Run: headless pygame with SDL's dummy video driver; simulated clock (each Clock.tick advances the game by its frame time, no real sleeping); random seed 0; keys injected as events and as key.get_pressed() state; no mouse input.
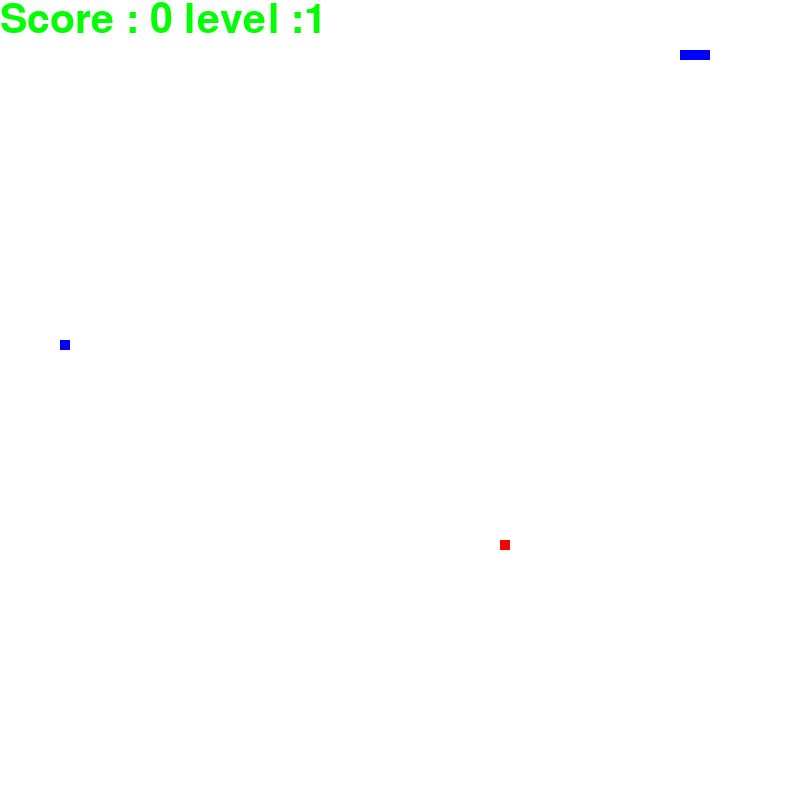
Frame 1 of 2 · flips 1–60 · no input
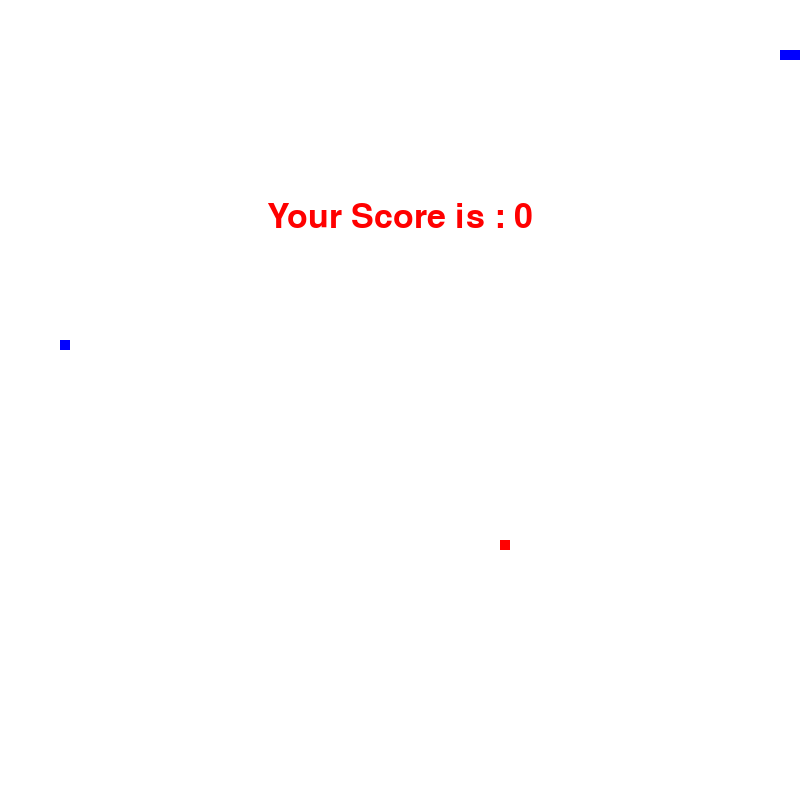
Frame 2 of 2 · flips 61–180 · tapped SPACE, RETURN · held RIGHT (→), D (game ended)

The pygame program that drew these frames:

import pygame
import time
import random

window_x = 800
window_y = 800

score = 0

snake_speed = 15

level = 1

direction = 'RIGHT'
change_to = direction

running = True
fruit_spawn = True
fruit2_spawn = True

black = pygame.Color(0, 0, 0)
white = pygame.Color(255, 255, 255)
red = pygame.Color(255, 0, 0)
green = pygame.Color(0, 255, 0)
blue = pygame.Color(0, 0, 255)

pygame.init()

pygame.display.set_caption('Snake_game')
game_window = pygame.display.set_mode((window_x, window_y))

fps = pygame.time.Clock()

snake_position = [100, 50]

snake_body = [[100, 50],
              [90, 50],
              [80, 50]]

fruit_spawn_time = time.time()
fruit2_spawn_time = time.time()

fruit_lifespan = 10

fruit_position = [random.randrange(1, (window_x // 10)) * 10,
                  random.randrange(1, (window_y // 10)) * 10]


fruit2_position = [random.randrange(1, (window_x // 10)) * 10,
                   random.randrange(1, (window_y // 10)) * 10]


def show_score(choice, color, font, size):
    score_font = pygame.font.SysFont(font, size)

    score_surface = score_font.render('Score : ' + str(score) + ' level :' + str(level), True, color)

    score_rect = score_surface.get_rect()

    game_window.blit(score_surface, score_rect)


def game_over():
    my_font = pygame.font.SysFont('times new roman', 50)

    game_over_surface = my_font.render('Your Score is : ' + str(score), True, red)

    game_over_rect = game_over_surface.get_rect()

    game_over_rect.midtop = (window_x / 2, window_y / 4)

    game_window.blit(game_over_surface, game_over_rect)
    pygame.display.flip()

    time.sleep(2)

    pygame.quit()

    quit()


while running:
    for event in pygame.event.get():
        if event.type == pygame.QUIT:
            running = False
        if event.type == pygame.KEYDOWN:
            if event.key == pygame.K_UP:
                change_to = 'UP'
            if event.key == pygame.K_DOWN:
                change_to = 'DOWN'
            if event.key == pygame.K_LEFT:
                change_to = 'LEFT'
            if event.key == pygame.K_RIGHT:
                change_to = 'RIGHT'

    if change_to == 'UP' and direction != 'DOWN':
        direction = 'UP'
    if change_to == 'DOWN' and direction != 'UP':
        direction = 'DOWN'
    if change_to == 'LEFT' and direction != 'RIGHT':
        direction = 'LEFT'
    if change_to == 'RIGHT' and direction != 'LEFT':
        direction = 'RIGHT'

    if direction == 'UP':
        snake_position[1] -= 10
    if direction == 'DOWN':
        snake_position[1] += 10
    if direction == 'LEFT':
        snake_position[0] -= 10
    if direction == 'RIGHT':
        snake_position[0] += 10

    current_time = time.time()

    if current_time - fruit_spawn_time >= fruit_lifespan:
        fruit_spawn = False
    if current_time - fruit2_spawn_time >= fruit_lifespan:
        fruit2_spawn = False

    if not fruit_spawn:
        fruit_position = [random.randrange(1, (window_x // 10)) * 10,
                          random.randrange(1, (window_y // 10)) * 10]
        fruit_spawn = True
        fruit_spawn_time = time.time()

    if not fruit2_spawn:
        fruit2_position = [random.randrange(1, (window_x // 10)) * 10,
                           random.randrange(1, (window_y // 10)) * 10]
        fruit2_spawn = True
        fruit2_spawn_time = time.time()

    snake_body.insert(0, list(snake_position))

    if snake_position[0] == fruit_position[0] and snake_position[1] == fruit_position[1]:
        score += level * 5
        level += 1
        snake_speed += 5
        fruit_spawn = False

    elif snake_position[0] == fruit2_position[0] and snake_position[1] == fruit2_position[1]:
        score += level * 10
        level += 2
        snake_speed += 10
        fruit2_spawn = False
    else:
        snake_body.pop()

    if not fruit_spawn:
        fruit_position = [random.randrange(1, (window_x // 10)) * 10,
                          random.randrange(1, (window_y // 10)) * 10]

    fruit_spawn = True

    if not fruit2_spawn:
        fruit2_position = [random.randrange(1, (window_x // 10)) * 10,
                           random.randrange(1, (window_y // 10)) * 10]

    fruit2_spawn = True

    game_window.fill(white)

    for pos in snake_body:
        pygame.draw.rect(game_window, blue, pygame.Rect(
            pos[0], pos[1], 10, 10))

    pygame.draw.rect(game_window, red, pygame.Rect(
        fruit_position[0], fruit_position[1], 10, 10))

    if fruit2_spawn:
        pygame.draw.rect(game_window, blue, pygame.Rect(
            fruit2_position[0], fruit2_position[1], 10, 10))

    if snake_position[0] < 0 or snake_position[0] > window_x - 10:
        game_over()
    if snake_position[1] < 0 or snake_position[1] > window_y - 10:
        game_over()

    for block in snake_body[1:]:
        if snake_position[0] == block[0] and snake_position[1] == block[1]:
            game_over()

    show_score(1, green, 'times new roman', 60)

    pygame.display.update()

    fps.tick(snake_speed)
